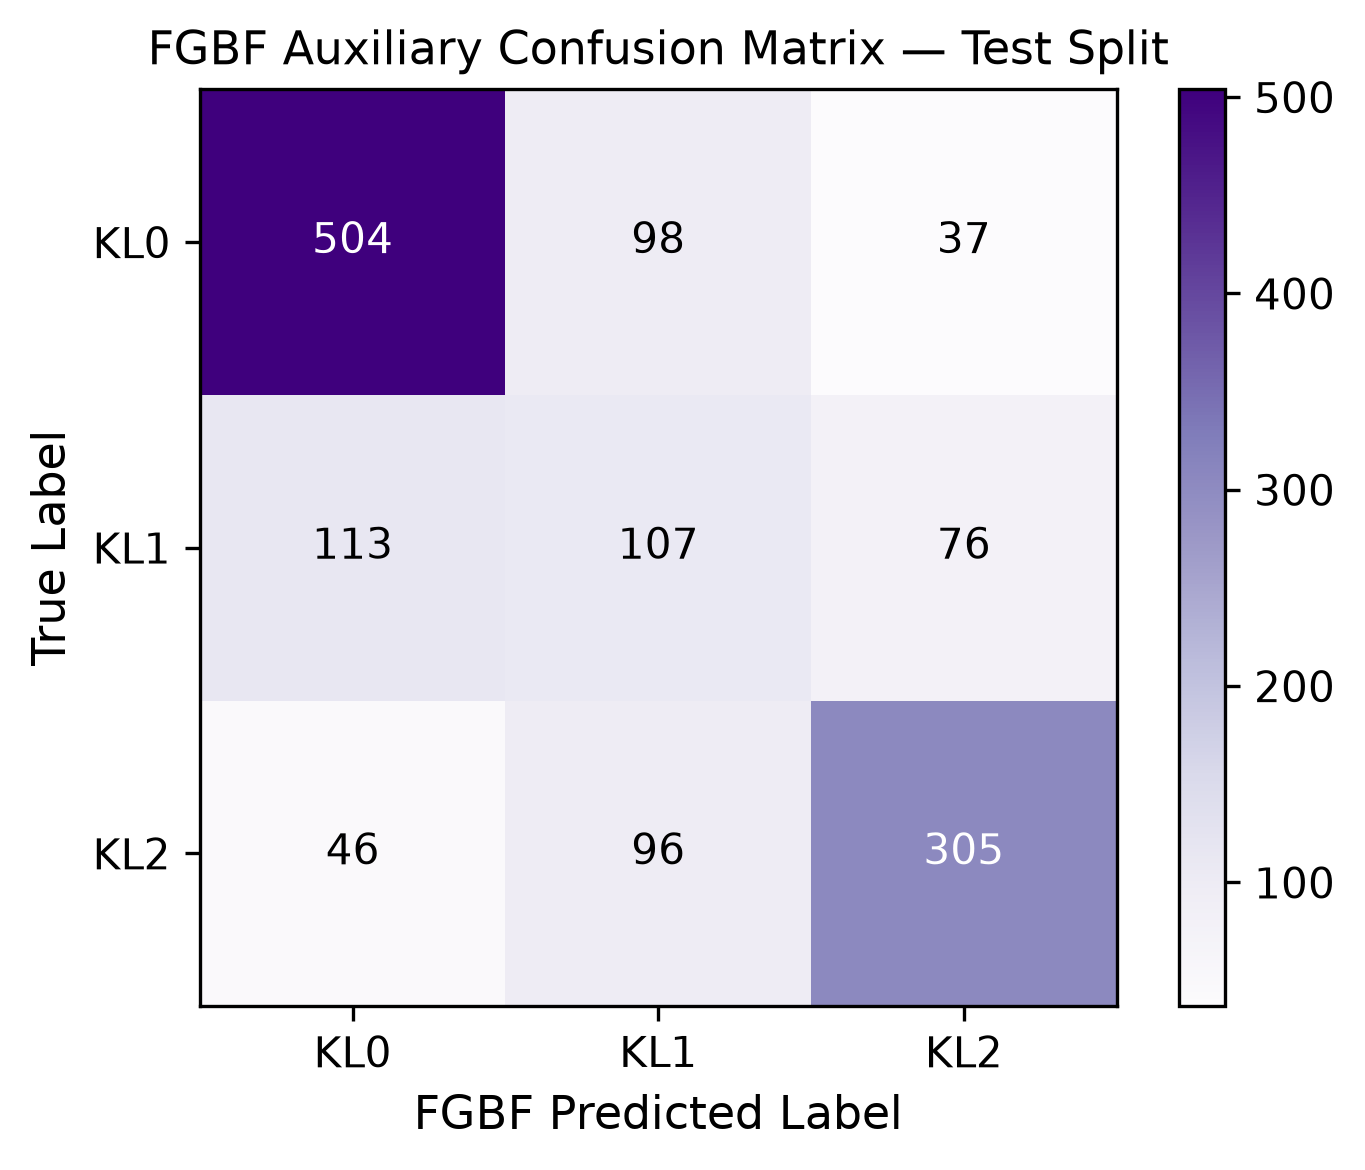

Source data for this figure (header and first rows):
true\pred, KL0, KL1, KL2
KL0, 504, 98, 37
KL1, 113, 107, 76
KL2, 46, 96, 305
